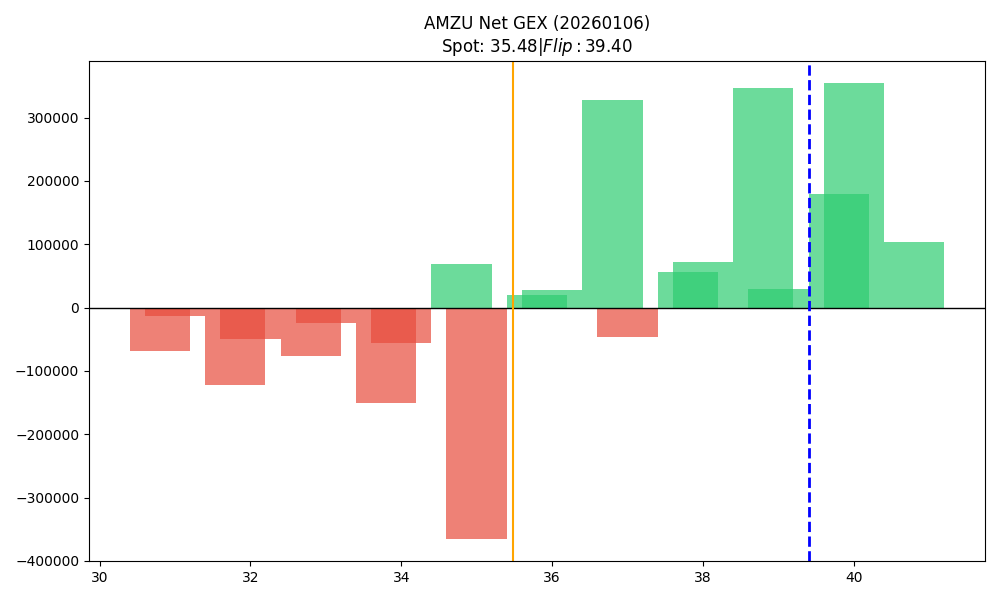

Source data for this figure (header and first rows):
strike, call_gex, put_gex, net_gex
30.8, 24268, 93298, -69030
31.0, 8792, 21646, -12854
31.8, 50594, 172912, -122317
32.0, 15008, 64134, -49126
32.8, 129346, 206636, -77290
33.0, 23310, 48040, -24730
33.8, 327739, 478128, -150389
34.0, 43158, 98890, -55732
34.8, 156531, 87174, 69356
35.0, 222225, 586981, -364756
35.8, 163534, 144414, 19120
36.0, 75022, 46841, 28182
36.8, 378217, 49750, 328467
37.0, 52730, 98911, -46181
37.8, 87621, 31364, 56257
38.0, 72152, 159.7, 71992
38.8, 367516, 20688, 346828
39.0, 29264, 0.0, 29264
39.8, 219320, 39908, 179412
40.0, 354431, 290.9, 354140
40.8, 111152, 7948, 103204
